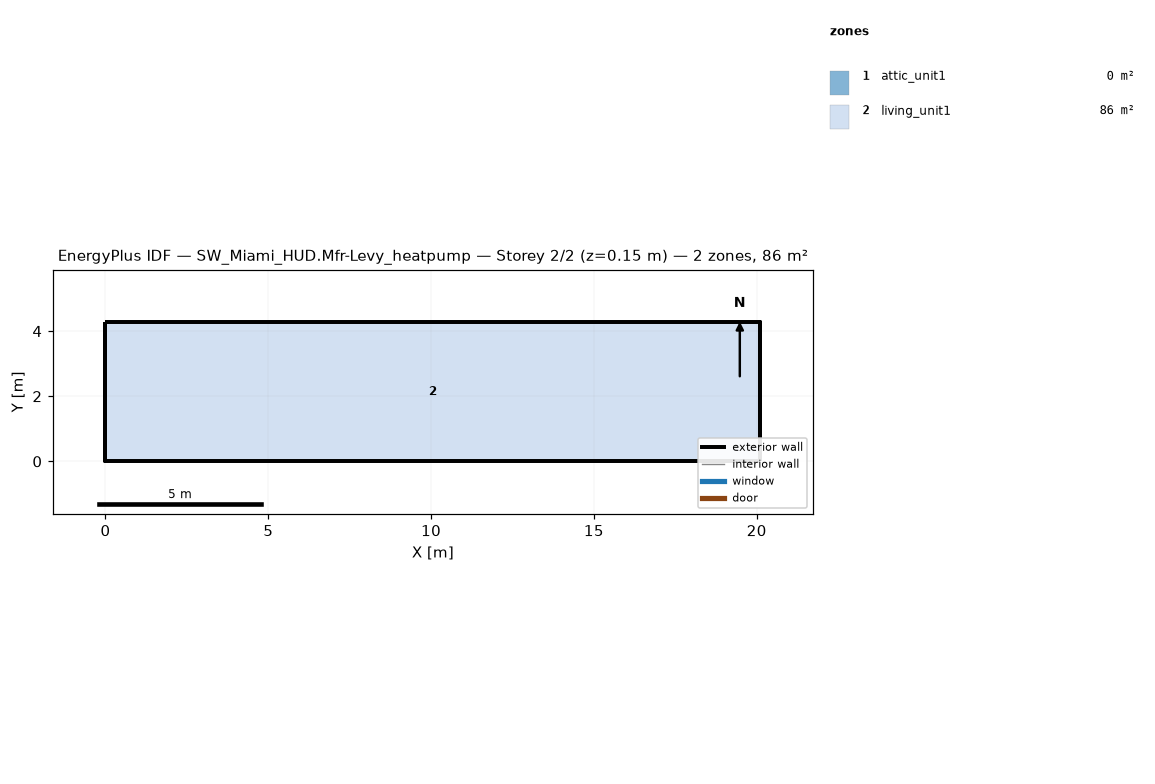
=== STOREY PLAN SPEC (per zone: floor XY polygon, exterior-wall plan segments, windows/doors) ===
zone 1: attic_unit1  (0.0 m²)
  exterior wall: (20.11, 0.00) – (20.11, 4.27) – (20.11, 2.13)  [6.4 m]
  exterior wall: (0.00, 4.27) – (0.00, 0.00) – (0.00, 2.13)  [6.4 m]
zone 2: living_unit1  (85.9 m²)
  floor: (0.00, 0.00) (0.00, 4.27) (20.11, 4.27) (20.11, 0.00)
  exterior wall: (0.00, 0.00) – (20.11, 0.00)  [20.1 m]
  exterior wall: (20.11, 0.00) – (20.11, 4.27)  [4.3 m]
  exterior wall: (20.11, 4.27) – (0.00, 4.27)  [20.1 m]
  exterior wall: (0.00, 4.27) – (0.00, 0.00)  [4.3 m]

=== DERIVED (storey summary) ===
Building: SW_Miami_HUD.Mfr-Levy_heatpump
Storey: 2 of 2  (floor level z = 0.15 m)
Storey gross floor area: 85.9 m²
Zones on this storey: 2
  - attic_unit1: floor 0.0 m²; exterior wall 12.8 m (1.3 m²); WWR 0.0%
  - living_unit1: floor 85.9 m²; exterior wall 48.8 m (111.5 m²); WWR 0.0%
Zone adjacency: (none detected)